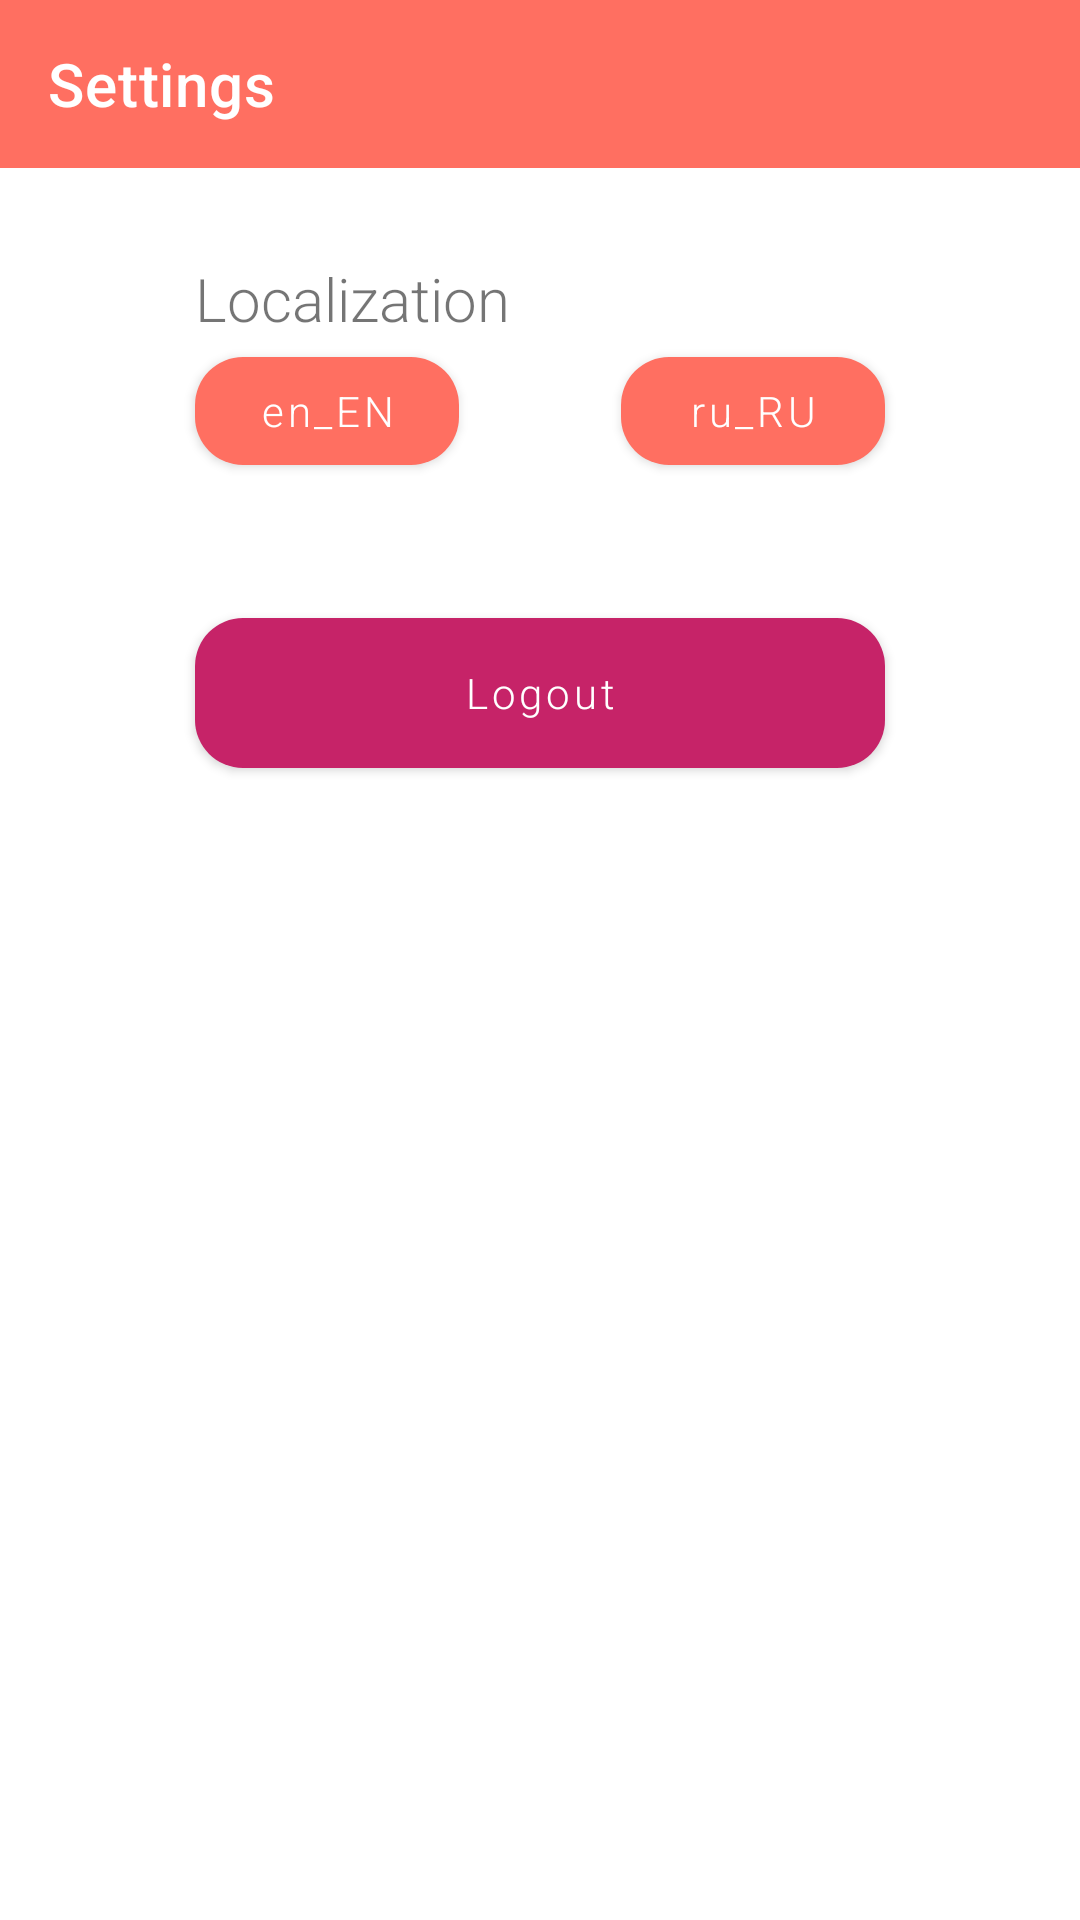

Write the Android layout XML for this screen, with the resource values it uses.
<!-- AndroidManifest.xml: application theme Theme.MyApplication -->
<!-- res/layout/fragment_settings.xml -->
<?xml version="1.0" encoding="utf-8"?>
<FrameLayout xmlns:android="http://schemas.android.com/apk/res/android"
    xmlns:app="http://schemas.android.com/apk/res-auto"
    xmlns:tools="http://schemas.android.com/tools"
    android:layout_width="match_parent"
    android:layout_height="match_parent"
    tools:context=".fragments.mainFragment.SettingsFragment"
    android:id="@+id/settingsFragment">

    <androidx.constraintlayout.widget.ConstraintLayout
        android:layout_width="match_parent"
        android:layout_height="match_parent">

        <com.google.android.material.appbar.AppBarLayout
            android:id="@+id/appBarLayout"
            android:layout_width="match_parent"
            android:layout_height="wrap_content"
            android:background="@color/secondary_color"
            app:layout_constraintEnd_toEndOf="parent"
            app:layout_constraintStart_toStartOf="parent"
            app:layout_constraintTop_toTopOf="parent">

            <com.google.android.material.appbar.MaterialToolbar
                android:id="@+id/topAppBar"
                style="@style/Widget.MaterialComponents.Toolbar.Primary"
                android:layout_width="match_parent"
                android:layout_height="?attr/actionBarSize"
                android:background="@color/secondary_color"
                app:title="@string/top_app_bar_settings_title" />
        </com.google.android.material.appbar.AppBarLayout>

        <com.google.android.material.button.MaterialButton
            android:id="@+id/logout"
            style="@style/Widget.MaterialComponents.Button"
            android:layout_width="0dp"
            android:layout_height="50dp"
            android:layout_marginStart="65dp"
            android:layout_marginTop="150dp"
            android:layout_marginEnd="65dp"
            android:contentDescription="@string/add_note"
            android:insetTop="0dp"
            android:insetRight="0dp"
            android:insetBottom="0dp"
            android:text="@string/logout"
            android:textAllCaps="false"
            app:backgroundTint="@color/color_highlight"
            app:cornerRadius="16dp"
            app:layout_constraintEnd_toEndOf="parent"
            app:layout_constraintHorizontal_bias="1.0"
            app:layout_constraintStart_toStartOf="parent"
            app:layout_constraintTop_toBottomOf="@+id/appBarLayout" />

        <com.google.android.material.button.MaterialButton
            android:id="@+id/enButton"
            android:layout_width="wrap_content"
            android:layout_height="wrap_content"
            android:layout_marginStart="65dp"
            android:text="en_EN"
            android:textAllCaps="false"
            app:backgroundTint="@color/secondary_color"
            app:cornerRadius="16dp"
            app:layout_constraintStart_toStartOf="parent"
            app:layout_constraintTop_toBottomOf="@+id/localization" />

        <com.google.android.material.button.MaterialButton
            android:id="@+id/ruButton"
            android:layout_width="wrap_content"
            android:layout_height="wrap_content"
            android:layout_marginEnd="65dp"
            android:text="ru_RU"
            android:textAllCaps="false"
            app:backgroundTint="@color/secondary_color"
            app:cornerRadius="16dp"
            app:layout_constraintEnd_toEndOf="parent"
            app:layout_constraintTop_toBottomOf="@+id/localization" />

        <TextView
            android:id="@+id/localization"
            android:layout_width="0dp"
            android:layout_height="wrap_content"
            android:layout_marginStart="65dp"
            android:layout_marginTop="30dp"
            android:text="@string/localization"
            android:textSize="20sp"
            app:layout_constraintEnd_toEndOf="parent"
            app:layout_constraintStart_toStartOf="parent"
            app:layout_constraintTop_toBottomOf="@+id/appBarLayout" />

    </androidx.constraintlayout.widget.ConstraintLayout>
</FrameLayout>
<!-- resources referenced by this layout -->
<resources>
  <color name="color_highlight">#C62368</color>
  <color name="secondary_color">#FF6F61</color>
  <string name="add_note">add_note</string>
  <string name="localization">Localization</string>
  <string name="logout">Logout</string>
  <string name="top_app_bar_settings_title">Settings</string>
  <style name="Theme.MyApplication" parent="Theme.MaterialComponents.DayNight.DarkActionBar">
          
          <item name="colorPrimary">@color/purple_500</item>
          <item name="colorPrimaryVariant">@color/purple_700</item>
          <item name="colorOnPrimary">@color/white</item>
          
          <item name="colorSecondary">@color/teal_200</item>
          <item name="colorSecondaryVariant">@color/teal_700</item>
          <item name="colorOnSecondary">@color/black</item>
          
          <item name="android:statusBarColor" tools:targetApi="l">?attr/colorPrimaryVariant</item>
          
          <item name="windowNoTitle">true</item>
          <item name="windowActionBar">false</item>
          <item name="android:windowFullscreen">true</item>
          <item name="android:windowTranslucentStatus">true</item>
  
          <item name="fontFamily">sans-serif-light</item>
      </style>
  <color name="purple_500">#FF6200EE</color>
  <color name="purple_700">#FF3700B3</color>
  <color name="white">#FFFFFFFF</color>
  <color name="teal_200">#FF03DAC5</color>
  <color name="teal_700">#FF018786</color>
  <color name="black">#FF000000</color>
</resources>
